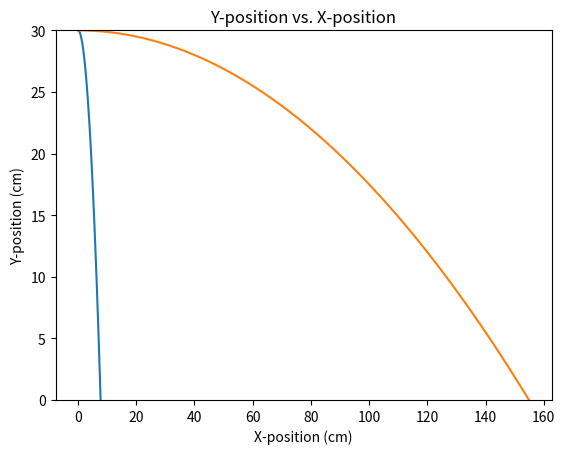

Write the Python code that produced this figure.
import matplotlib.pyplot as plt

timeStep = 0.001
timeInit = 0
xInit = 0
yInit = 30
velocity = 20
length = 280

time = timeInit
x = xInit
y = yInit
timeList = []
xList = []
yList = []
timeList.append(timeInit)
xList.append(xInit)
yList.append(yInit)

while y > 0 and x < length:
    slope = -1 * time
    x = velocity * time + xInit
    y = y + slope * timeStep
    time = time + timeStep
    timeList.append(time)
    xList.append(x)
    yList.append(y)

plt.figure(1, dpi = 5000)
plt.plot(timeList, yList)
plt.title('Y-position vs. Time')
plt.xlabel('Time (s)')
plt.ylabel('Y-position (cm)')
plt.show()

plt.figure(1, dpi = 5000)
plt.plot(xList, yList)
plt.title('Y-position vs. X-position')
plt.xlabel('X-position (cm)')
plt.ylabel('Y-position (cm)')
plt.ylim([0, yInit])
plt.show()